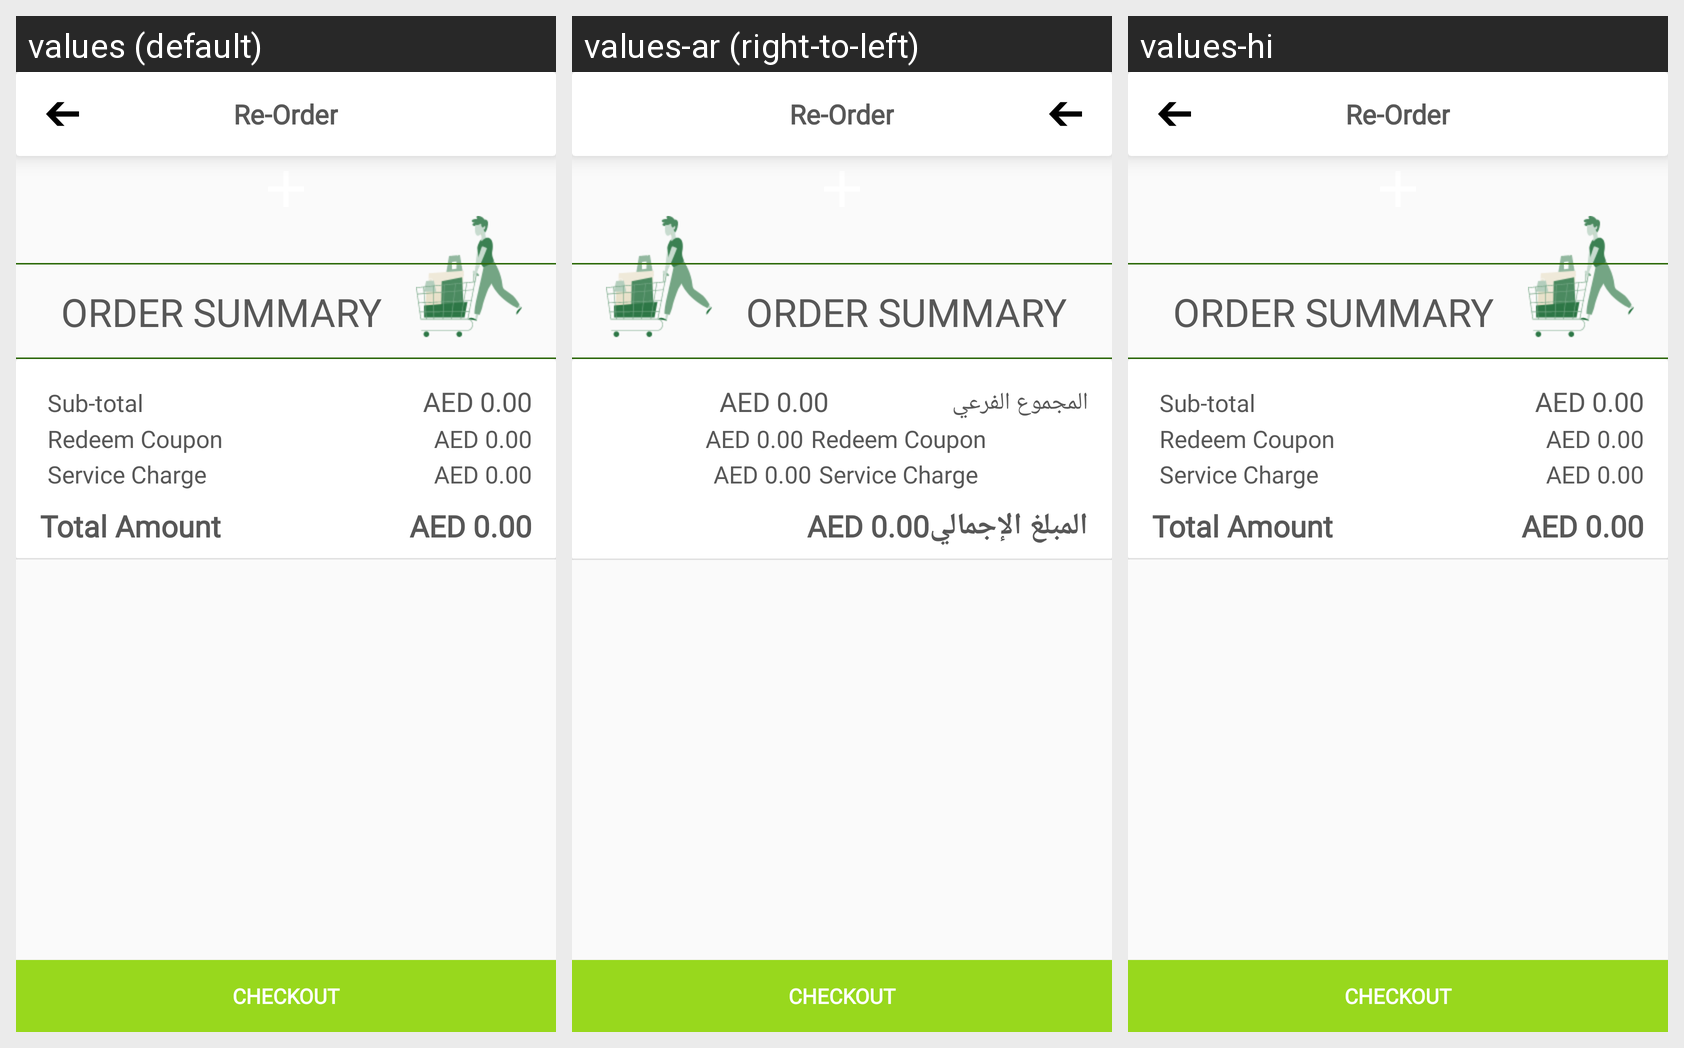

For this localized Android screen grid, give each drawn string resource with its value in every locale shown.
Android screen res/layout/activity_re_order.xml rendered under 3 locales, left to right: values (default), values-ar (right-to-left), values-hi. Device: Nexus 5 (rendered at 1080×1920; each locale shown at half size, 540×960, under a caption strip naming it); theme AppTheme.
Strings drawn on this screen, with the default value and each locale's value (text and hints the layout hard-codes, and strings that could not be matched under every locale, appear in the picture but are not listed):

my_cart_subtotal
  values: Sub-total
  values-ar: المجموع الفرعي
  values-hi: Sub-total

current_curremcy_zero
  values: AED 0.00
  values-ar: AED 0.00
  values-hi: AED 0.00

my_cart_ta
  values: Total Amount
  values-ar: المبلغ الإجمالي
  values-hi: Total Amount
